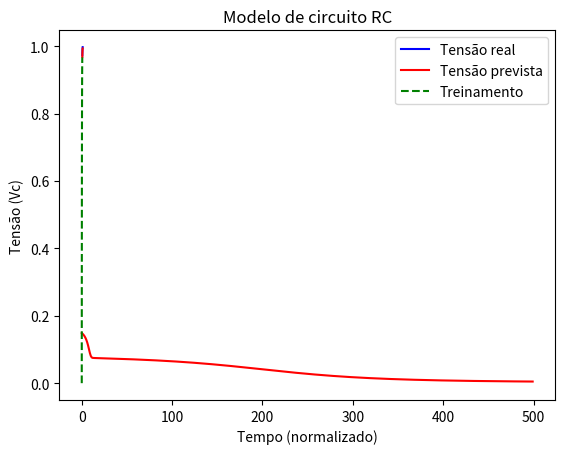

Here is the Python script that generated this plot:
import numpy as np
import matplotlib.pyplot as plt

# Funções auxiliares
def sigmoid(t):
    return 1 / (1 + np.exp(-t))

def sigmoid_derivative(p):
    return sigmoid(p) * (1 - sigmoid(p))

def mse(y1, y2):
    return np.mean(np.square(y1 - y2))

def Vc_RC(t, r=5, c=0.1, vin=1):
    tau = -t / (r * c)
    vc = vin * (1 - np.exp(tau))
    return vc

# Classe da rede neural
class NeuralNetwork:
    def __init__(self, x, y, n=15):
        self.entrada = x
        self.pesos_0 = np.random.rand(self.entrada.shape[1], n)
        self.pesos_1 = np.random.rand(n, 1)
        self.y = y
        self.saida = np.zeros(y.shape)

    def feedforward(self):
        self.pot_ativ_0 = np.dot(self.entrada, self.pesos_0)
        self.camada_0 = sigmoid(self.pot_ativ_0)
        self.pot_ativ_1 = np.dot(self.camada_0, self.pesos_1)
        self.camada_1 = sigmoid(self.pot_ativ_1)
        return self.camada_1

    def backprop(self):
        erro_saida = 2 * (self.y - self.saida) * sigmoid_derivative(self.pot_ativ_1)
        d_pesos_1 = np.dot(self.camada_0.T, erro_saida)
        erro_oculta = np.dot(erro_saida, self.pesos_1.T) * sigmoid_derivative(self.pot_ativ_0)
        d_pesos_0 = np.dot(self.entrada.T, erro_oculta)

        self.pesos_0 += d_pesos_0 * 0.1
        self.pesos_1 += d_pesos_1 * 0.1

    def train(self):
        self.saida = self.feedforward()
        self.backprop()

    def predict(self, x):
        self.entrada = x
        self.saida = self.feedforward()
        return self.saida

# Dados
t = np.arange(0, 3, 0.1)
vc = Vc_RC(t)

# Normalização
t = t / np.amax(t)

# Divisão treino/teste
porcent_treino = 60
tam_treino = int(len(vc) * porcent_treino / 100)

x_train = t[:tam_treino].reshape(-1, 1)
y_train = vc[:tam_treino].reshape(-1, 1)
x_test = t[tam_treino:].reshape(-1, 1)
y_test = vc[tam_treino:]

# Criação da rede
nn = NeuralNetwork(x_train, y_train, n=15)

# Treinamento
erro = []
for i in range(500):
    saida = nn.feedforward()
    erro.append(mse(y_train, saida))
    nn.train()

# Gráfico do erro
plt.plot(erro, 'r')
plt.xlabel("Época")
plt.ylabel("Erro quadrático médio")
plt.title("Evolução do erro")
plt.grid()
plt.show()

# Previsão e gráfico final
saida_rede = nn.predict(x_test)

plt.plot(x_test.flatten(), y_test, 'b', label="Tensão real")
plt.plot(x_test.flatten(), saida_rede.flatten(), 'r', label="Tensão prevista")
plt.plot(x_train.flatten(), y_train.flatten(), 'g--', label="Treinamento")
plt.xlabel("Tempo (normalizado)")
plt.ylabel("Tensão (Vc)")
plt.title("Modelo de circuito RC")
plt.legend()
plt.grid()
plt.show()
